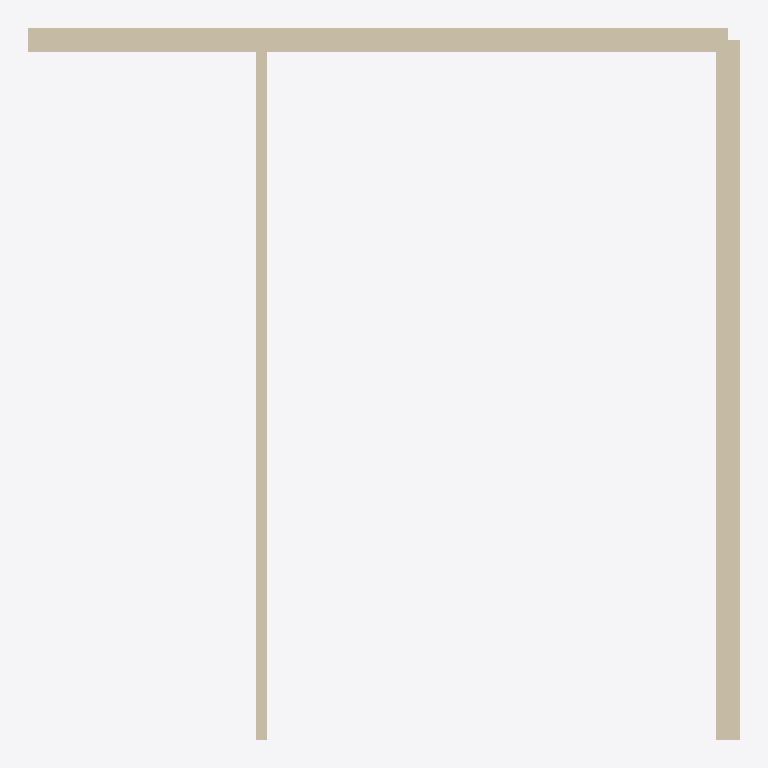
Plan cut of the same IFC building model at storey 'Level 1' (level 3.20 m, cut at 4.60 m), seen from above with north up, elements coloured by IFC class: 3 walls (beige). No cut surface shows.
Extent 6.1 m × 6.1 m × 3.0 m (x, y, z). Storeys (2): Level 0 at 0.00 m; Level 1 at 3.20 m. Elements (3): 3 IfcWall.

HEADER;
FILE_DESCRIPTION(('ViewDefinition [NotAssigned]'),'2;1');
FILE_NAME('office-ifc4.ifc','2026-11-21T09:00:00',('Tester'),('Jollof Studio tests'),'hand written','hand written','');
FILE_SCHEMA(('IFC4'));
ENDSEC;
DATA;
#30=IFCPROJECT('0OFC000000000000000001',#5,'Test office',$,$,$,$,(#24),#13);
#32=IFCSITE('0OFC000000000000000002',#5,'Site',$,$,#31,$,$,.ELEMENT.,$,$,$,$,$);
#37=IFCBUILDING('0OFC000000000000000003',#5,'Office block',$,$,#36,$,$,.ELEMENT.,$,$,$);
#39=IFCBUILDINGSTOREY('0OFC000000000000000004',#5,'Level 0',$,$,#38,$,$,.ELEMENT.,0.0);
#43=IFCBUILDINGSTOREY('0OFC000000000000000005',#5,'Level 1',$,$,#42,$,$,.ELEMENT.,3.2);
#98=IFCWALL('0OFC000000000000000013',#5,'W2',$,$,#94,#97,$,.STANDARD.);
#90=IFCWALL('0OFC000000000000000012',#5,'W1',$,$,#80,#89,$,.STANDARD.);
#115=IFCWALL('0OFC000000000000000015',#5,'W3',$,$,#114,#113,$,.PARTITIONING.);
ENDSEC;
